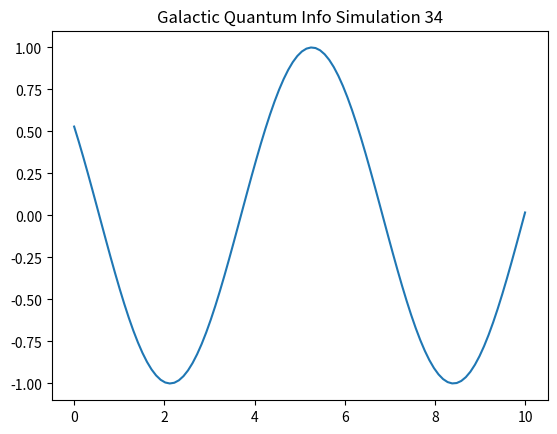

This figure's Python source:
%matplotlib inline
import numpy as np
import matplotlib.pyplot as plt

def run_sim_34():
    x = np.linspace(0, 10, 100)
    y = np.sin(x + 34)
    plt.plot(x, y)
    plt.title("Galactic Quantum Info Simulation 34")
    plt.savefig("sim_34.png")

if __name__ == "__main__":
    run_sim_34()
